Run: headless pygame with SDL's dummy video driver; simulated clock (each Clock.tick advances the game by its frame time, no real sleeping); random seed 0; keys injected as events and as key.get_pressed() state; mouse plan: one left click at the window centre at the start of phase 2, then a move to the lower-right quarter at the start of phase 3.
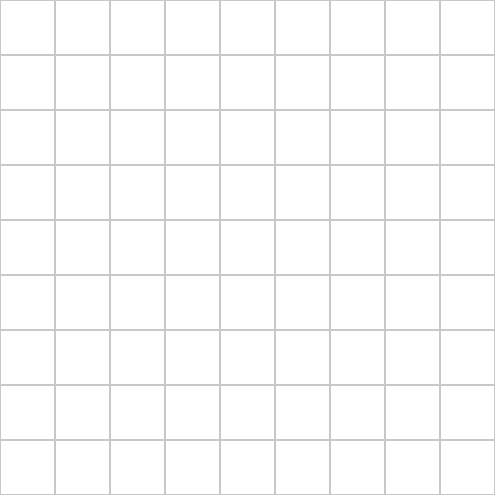
Frame 1 of 4 · flips 1–60 · no input
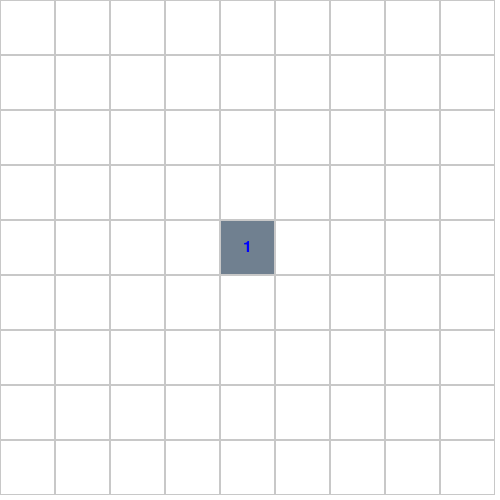
Frame 2 of 4 · flips 61–180 · clicked the window centre · tapped SPACE, RETURN · held RIGHT (→), D
Frame 3 of 4 · flips 181–300 · moved the mouse to the lower-right quarter · held DOWN (↓), S · screen unchanged from frame 2, image omitted
Frame 4 of 4 · flips 301–420 · held LEFT (←), A, UP (↑), W · screen unchanged from frame 3, image omitted

The pygame program that drew these frames:

import pygame
import sys
import random as rd

# Konstanter
bredde, høyde = 500, 500
rader, kolonner = 9, 9
cellestørrelse = bredde // kolonner
palett_høyde = 50

antall_ruter = rader * kolonner
antall_miner = 10
trygge_miner_trykket = 0

# farger
HVIT = (255, 255, 255)
SVART = (0, 0, 0)
GRÅ = (200, 200, 200)
TRYKKEGRÅ = "slategray"
RØD = (255, 0, 0)
BLÅ = (0, 0, 255)

fargetall = {
    1: (0, 0, 255),       # blå
    2: (0, 128, 0),       # grønn
    3: (255, 0, 0),       # rød
    4: (0, 0, 128),       # mørk blå
    5: (139, 69, 19),     # brun
    6: (0, 255, 255),     # cyan
    7: (0, 0, 0),         # svart
    8: (128, 128, 128)    # grå
}

# Initialiser pygame
pygame.init()
skjerm = pygame.display.set_mode((bredde, høyde))
pygame.display.set_caption("Minesveiper")
game_over = False

class Rute:
    def __init__(self):
      self.har_mine = False
      self.trykket = False
      self.første = False
    
    def farge(self):
        if self.trykket:
          if self.har_mine:
            if self.første:
               return RØD
            return SVART
          else:
             return TRYKKEGRÅ
        return HVIT
    
    def tell_nabo_miner(self, rad, kol, brett):
        antall = 0
        for dx in [-1, 0, 1]:
            for dy in [-1, 0, 1]:
                if dx == 0 and dy == 0:
                    continue
                ny_rad = rad + dx
                ny_kol = kol + dy
                if 0 <= ny_rad < rader and 0 <= ny_kol < kolonner:
                    if brett[ny_rad][ny_kol].har_mine:
                        antall += 1
        return antall

brett = [[Rute() for _ in range(kolonner)] for _ in range(rader)]

alle_posisjoner = [(r, k) for r in range(rader) for k in range(kolonner)]
mine_posisjoner = rd.sample(alle_posisjoner, antall_miner)

for r, k in mine_posisjoner:
   brett[r][k].har_mine = True

# Funksjon for å tegne opp brettet
def tegnBrett():
    for rad in range(rader):
        for kol in range(kolonner):
            rute = brett[rad][kol]
            farge = rute.farge()
            pygame.draw.rect(skjerm, farge, (kol * cellestørrelse, rad * cellestørrelse, cellestørrelse, cellestørrelse))
            pygame.draw.rect(skjerm, GRÅ, (kol * cellestørrelse, rad * cellestørrelse, cellestørrelse, cellestørrelse), 1)

            #tegn tall
            if rute.trykket and not rute.har_mine:
                antall = rute.tell_nabo_miner(rad, kol, brett)
                if antall > 0:
                    font = pygame.font.SysFont("Arial", 24)
                    farge_tall = fargetall.get(antall, SVART)
                    tekst = font.render(str(antall), True, farge_tall)
                    tekst_rect = tekst.get_rect(center=(kol * cellestørrelse + cellestørrelse // 2,
                                                        rad * cellestørrelse + cellestørrelse // 2))
                    skjerm.blit(tekst, tekst_rect)


fortsett = True
seier = False

while fortsett:
  if game_over:
    fortsett = False
    continue

  for hendelse in pygame.event.get():
    if hendelse.type == pygame.QUIT:
      pygame.quit()
      sys.exit()

    elif hendelse.type == pygame.MOUSEBUTTONDOWN:
        x, y = pygame.mouse.get_pos()
        rad, kol = y // cellestørrelse, x // cellestørrelse
        if not brett[rad][kol].trykket:
            brett[rad][kol].trykket = True

        if not brett[rad][kol].har_mine:
            trygge_miner_trykket += 1

            if trygge_miner_trykket == antall_ruter-antall_miner:
                seier = True
                fortsett = False
                brett[rad][kol].første = True
                for r, k in mine_posisjoner:
                    brett[r][k].trykket = True

        else:
            game_over = True
            brett[rad][kol].første = True
            for r, k in mine_posisjoner:
                brett[r][k].trykket = True


  skjerm.fill(HVIT)
  tegnBrett()
  


  if seier:
        font = pygame.font.SysFont("Arial", 40)
        tekst = font.render("Seier", True, (0, 255, 255))
        skjerm.blit(tekst, (bredde//2 - tekst.get_width()//2, høyde//2 - tekst.get_height()//2))
        pygame.display.flip()
              
        while True:
            for event in pygame.event.get():
                if event.type == pygame.QUIT:
                    pygame.quit()
                    exit()

  if game_over:
        font = pygame.font.SysFont("Arial", 40)
        tekst = font.render("Game Over", True, (0, 255, 255))
        skjerm.blit(tekst, (bredde//2 - tekst.get_width()//2, høyde//2 - tekst.get_height()//2))
        pygame.display.flip()
              
        while True:
            for event in pygame.event.get():
                if event.type == pygame.QUIT:
                    pygame.quit()
                    exit()

  pygame.display.flip()
